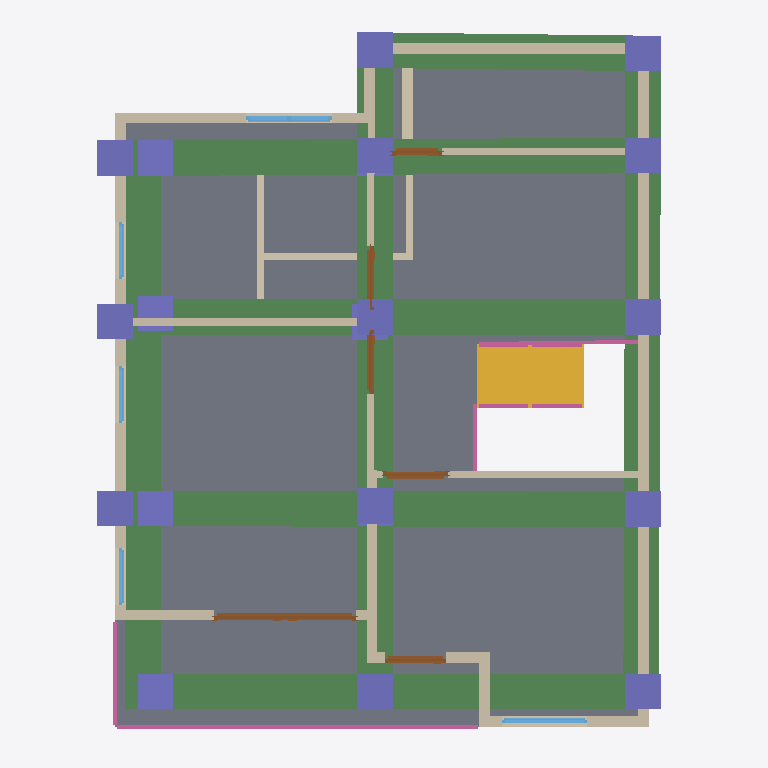
Plan cut of the same IFC building model at storey '2F' (level 3.00 m, cut at 4.40 m), seen from above with north up, elements coloured by IFC class: 20 walls (beige), 20 columns (violet), 8 beams (green), 6 doors (brown), 5 railings (pink), 5 windows (light blue), 1 slab (grey), 1 stair flight (yellow). Cut surfaces are drawn darker.
Extent 10.0 m × 10.0 m × 7.1 m (x, y, z). Storeys (3): GF at 0.00 m; Roof at 0.00 m; 2F at 3.00 m. Elements (111): 29 IfcWall, 27 IfcColumn, 16 IfcBeam, 12 IfcWindow, 10 IfcDoor, 10 IfcRailing, 4 IfcSlab, 2 IfcStairFlight, 1 IfcRoof.

HEADER;
FILE_DESCRIPTION(('ViewDefinition[DesignTransferView]'),'2;1');
FILE_NAME('s05-activity.ifc','2026-10-15T14:16:44+08:00',(''),(''),'IfcOpenShell 0.8.5-post1','Bonsai 0.8.5-post1','Nobody');
FILE_SCHEMA(('IFC4'));
ENDSEC;
DATA;
#1=IFCPROJECT('2P4o3waPLFnBygyV38YFc4',$,'My Project',$,$,$,$,(#10,#22),#5);
#27=IFCSITE('1npGIJ5sfAkhlHTzH_g_FP',$,'My Site',$,$,#50,$,$,$,$,$,$,$,$);
#33=IFCBUILDING('3Vfzj6XTb4pBjumnpt70Jh',$,'My Building',$,$,#56,$,$,$,$,$,$);
#39=IFCBUILDINGSTOREY('1vfcuj84P6NPJ6sjsj1zj_',$,'GF',$,$,#62,$,$,$,$);
#63=IFCBUILDINGSTOREY('1gvmnEvTHFLxbDEpT6bP2e',$,'2F',$,$,#10307,$,$,$,$);
#85=IFCBUILDINGSTOREY('2jMZoN9jv25PBwqtuG4TMv',$,'Roof',$,$,#10077,$,$,$,$);
#5476=IFCSLAB('3XHo5L$sH8GeBNs7VxMIoD',$,'Slab',$,$,#10312,#5491,$,$);
#12517=IFCBEAM('3D9n9IxdbDzuuzrZqOFMyd',$,'Beam',$,$,#12620,#12528,$,$);
#10996=IFCBEAM('2PEXxeH7TFLuxxh8F76HYL',$,'Beam',$,$,#11003,#11007,$,$);
#12562=IFCBEAM('3$b62T9Dr0p9Sh4oIUTssj',$,'Beam',$,$,#12625,#12573,$,$);
#10974=IFCBEAM('2Myih0d8HE7uk$jmK9C3aq',$,'Beam',$,$,#10981,#10985,$,$);
#11040=IFCBEAM('3RDI17eB9Doekpv6ofuQ6I',$,'Beam',$,$,#11168,#11051,$,$);
#10952=IFCBEAM('1sUZMhfcv2RhSBYaEdJgkq',$,'Beam',$,$,#10959,#10963,$,$);
#11062=IFCBEAM('1Gr7_$Njn8ZfFtCmRo9mVk',$,'Beam',$,$,#11069,#11073,$,$);
#2105=IFCSTAIRFLIGHT('3VR2K4DWzDtPXRrdQtIx9Z',$,'StairFlight',$,$,#4397,#2113,$,$,$,$,$,$);
#10930=IFCBEAM('1vYbZtQ7H2LRCWM75aA1EY',$,'Beam',$,$,#10937,#10941,$,$);
#4661=IFCWALL('14GuinYrz6aga47m5fUN57',$,'Wall',$,$,#10342,#4667,$,$);
#4761=IFCWALL('0LWsKlrwzEofiVIAaOa3ce',$,'Wall',$,$,#10362,#4767,$,$);
#4686=IFCWALL('3REs3Zshr6we$qn5uuwEQD',$,'Wall',$,$,#10332,#4692,$,$);
#4736=IFCWALL('2e2K3ayYTDSvCbL2gxgHyN',$,'Wall',$,$,#10352,#4742,$,$);
#9117=IFCRAILING('2ZqjNCp5vFSBUnME1nlVs3',$,'Railing',$,'FRAMELESS_PANEL',#10317,#9126,$,.USERDEFINED.);
#5247=IFCWALL('1RTw2TBXnAk9_jOWy6H76l',$,'Wall',$,$,#10377,#5253,$,$);
#5355=IFCWALL('3z9lWPABH1zf0HajYOQ$Q6',$,'Wall',$,$,#10382,#5361,$,$);
#4636=IFCWALL('0M3rnSLJfD1QuzHDm55rLE',$,'Wall',$,$,#10337,#4642,$,$);
#11323=IFCCOLUMN('2s74JZYXT2twJB90ovROHw',$,'Column',$,$,#12093,#11334,$,$);
#11499=IFCCOLUMN('1kKQe4wDH86AEnQEHLj$Zm',$,'Column',$,$,#12118,#11510,$,$);
#11624=IFCCOLUMN('3ifE9OSpv8HvzA_MC_oIEG',$,'Column',$,$,#12138,#11635,$,$);
#11646=IFCCOLUMN('2O$AR_QD57OQ$PjqECSncX',$,'Column',$,$,#12128,#11657,$,$);
#11668=IFCCOLUMN('06AGIl1qjCUfoGrcxK$qEP',$,'Column',$,$,#12133,#11679,$,$);
#5431=IFCWALL('23NYhmH5D7exKOTfKWjTf5',$,'Wall',$,$,#10392,#5437,$,$);
#10656=IFCCOLUMN('0Y$sfpgYzAGgz9d1pqIObY',$,'Column',$,$,#11128,#10667,$,$);
#11345=IFCCOLUMN('2eP$kIbfHDtBchn$ZBB955',$,'Column',$,$,#11352,#11356,$,$);
#11455=IFCCOLUMN('2iJbmfDFv4mBeyQ47njK7x',$,'Column',$,$,#12108,#11466,$,$);
#11543=IFCCOLUMN('3YDj1ZTlj2uB9GvENvl2za',$,'Column',$,$,#12123,#11554,$,$);
#11690=IFCCOLUMN('0rq5MMTG14wwaWLaKaET6z',$,'Column',$,$,#12143,#11701,$,$);
#11734=IFCCOLUMN('1WIJ9Yimv4h8IM269Ti3BX',$,'Column',$,$,#11741,#11745,$,$);
#11712=IFCCOLUMN('1yYOoPU654jxm5fGU29rcq',$,'Column',$,$,#12113,#11723,$,$);
#11389=IFCCOLUMN('3C5HyXpdfB_xfzNRajKDZj',$,'Column',$,$,#12098,#11400,$,$);
#11411=IFCCOLUMN('0q4T_NQO9AefxIMyHf7W_$',$,'Column',$,$,#12103,#11422,$,$);
#10567=IFCCOLUMN('2ZUsx8w2P97O3$4XvZ_OP6',$,'Column',$,$,#10575,#10579,$,$);
#12436=IFCCOLUMN('1gjXxozB56BunBdTTuxa9Y',$,'Column',$,$,#12610,#12447,$,$);
#4786=IFCWALL('3s8c$NwAjBFPuRMvGB1Scj',$,'Wall',$,$,#10367,#4792,$,$);
#5209=IFCWALL('1xPA7rEZDCCO0FZykvu5GM',$,'Wall',$,$,#10397,#5215,$,$);
#6028=IFCDOOR('3T54AIRr59VP_6sZYyjjtT',$,'Door',$,$,#9367,#6037,$,2.0,2.0,$,.DOUBLE_DOOR_SINGLE_SWING.,$);
#12495=IFCCOLUMN('0lNT6RobjDOfZKuTgDyZ8U',$,'Column',$,$,#12615,#12506,$,$);
#739=IFCWALL('0RjuwI7H10lhk5vHVEGXcc',$,'Wall',$,$,#750,#745,$,$);
#186=IFCWALL('2mEi8WCrT3mOcyHYUbEnqA',$,'Wall',$,$,#492,#192,$,$);
#777=IFCWALL('36ualAQU95yR8mrPIXaa75',$,'Wall',$,$,#788,#783,$,$);
#4572=IFCWALL('0b1b2puq55qveXUIqr1BWZ',$,'Wall',$,$,#10322,#4579,$,$);
#4611=IFCWALL('0WmoA8iGvCzwFhwgJVRC3h',$,'Wall',$,$,#10327,#4617,$,$);
#5393=IFCWALL('2zBM1d4$D11xSqoOZXO_SP',$,'Wall',$,$,#10387,#5399,$,$);
#9525=IFCRAILING('2cFg5rvOfAEAg50I02LA7$',$,'Railing',$,'FRAMELESS_PANEL',#10402,#9534,$,.USERDEFINED.);
#802=IFCWALL('2GvDlo17jFwB6cb$7Ng3Cn',$,'Wall',$,$,#871,#808,$,$);
#4711=IFCWALL('1ARbzp9P11JxTFIup7S2Ng',$,'Wall',$,$,#10347,#4717,$,$);
#5272=IFCWALL('1u8WFAWhL7Gf3LyAa_I56Q',$,'Wall',$,$,#10372,#5278,$,$);
#7643=IFCWINDOW('0cd7xZlmTDYgYsSFhBWdiV',$,'Window',$,$,#9427,#7652,$,1.2000000476837158,1.2000000476837158,$,.DOUBLE_PANEL_VERTICAL.,$);
#6433=IFCDOOR('3PULNEQj53O80PLawgjND9',$,'Door',$,$,#9392,#6442,$,2.0,0.9056088924407959,$,.SINGLE_SWING_RIGHT.,$);
#6840=IFCDOOR('2E3vTEIzbAyOtfltbJ03Uy',$,'Door',$,$,#9377,#6849,$,2.0,0.8999999761581421,$,$,$);
#5736=IFCDOOR('1qHckXL2bBnhEKdznd6HlV',$,'Door',$,$,#9287,#5745,$,2.0,0.8691511154174805,$,.SINGLE_SWING_LEFT.,$);
#8553=IFCWINDOW('23E2JXkU14UhJxbcijbRBl',$,'Window',$,$,#9447,#8562,$,1.2000000476837158,1.2000000476837158,$,.SINGLE_PANEL.,$);
#7013=IFCDOOR('3q4BP4VvvFNBzJMmtVAuI5',$,'Door',$,$,#9402,#7022,$,2.0,0.8999999761581421,$,$,$);
#2370=IFCRAILING('0lgP2LdU1Eh8FLKlAb9Hwf',$,'Railing',$,'FRAMELESS_PANEL',#4372,#2383,$,.USERDEFINED.);
#4811=IFCWALL('0iah3bQyn7oh4XBIq$$r5x',$,'Wall',$,$,#10357,#4817,$,$);
#7078=IFCDOOR('1ekRp_tDj39e046QaXZWlj',$,'Door',$,$,#9412,#7086,$,2.0,0.6995893716812134,$,$,$);
#7986=IFCWINDOW('1ecC5qHBT3ZxVJcr2eD7Cl',$,'Window',$,$,#9432,#7995,$,1.2000000476837158,0.800000011920929,$,.SINGLE_PANEL.,$);
#8254=IFCWINDOW('19hazMkGbCigISm15B38Dj',$,'Window',$,$,#9437,#8263,$,1.2000000476837158,0.800000011920929,$,.SINGLE_PANEL.,$);
#8413=IFCWINDOW('3UaazlTvn539MjKC_2TI5y',$,'Window',$,$,#9442,#8421,$,1.2000000476837158,0.800000011920929,$,$,$);
#9800=IFCRAILING('23XpaWFE54$waaLf4Zvxc$',$,'Railing',$,'FRAMELESS_PANEL',#10407,#9809,$,.USERDEFINED.);
#11257=IFCCOLUMN('1K04BtKxL2p9A5sTs5g1XU',$,'Column',$,$,#11264,#11268,$,$);
#2344=IFCRAILING('1l_lil21z02upnsAEd64tb',$,'Railing',$,'FRAMELESS_PANEL',#2369,#2357,$,.USERDEFINED.);
#10700=IFCCOLUMN('0P2KIlGv58pOl1p2UIEznd',$,'Column',$,$,#11133,#10711,$,$);
#10590=IFCCOLUMN('3E1cU4bX5DXhbm_k0Odh_W',$,'Column',$,$,#11118,#10601,$,$);
ENDSEC;
